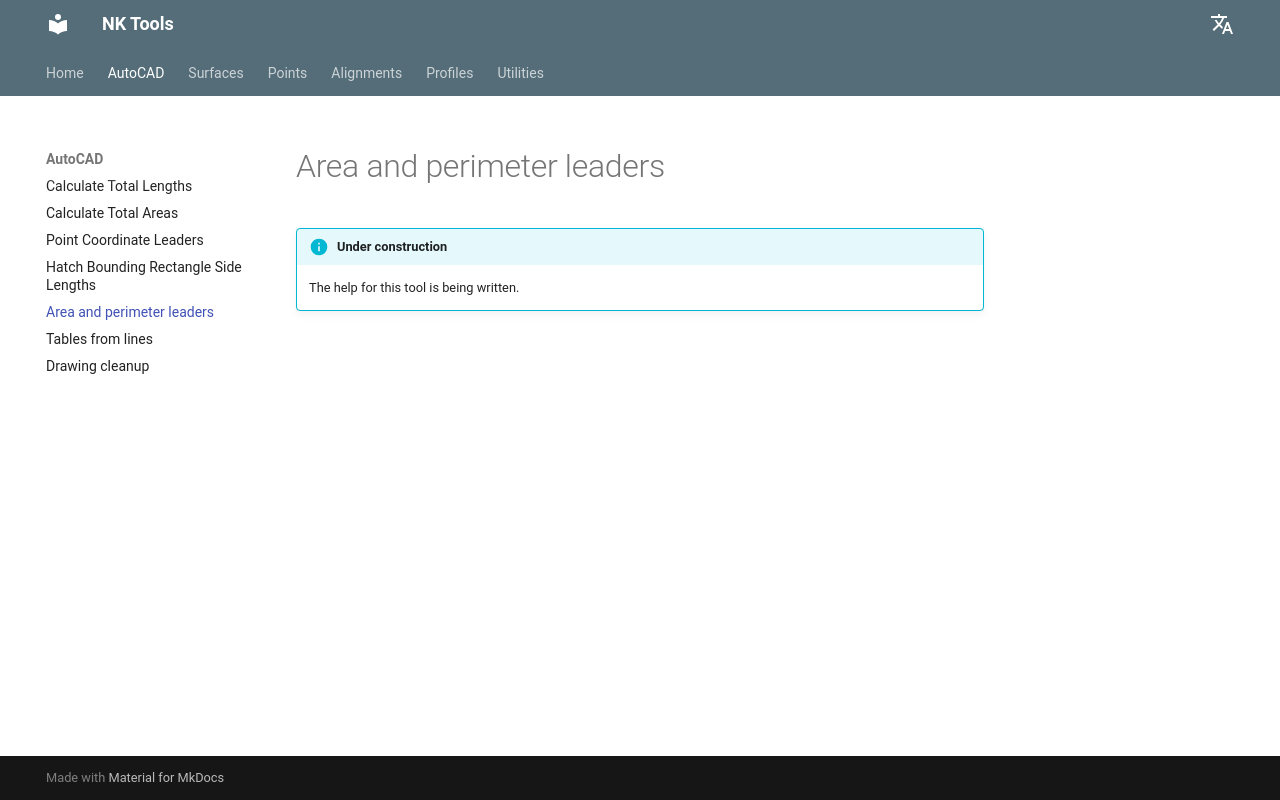

repository: nkiakas/NK-Tools-Help · page: autocad/create-area-perimeter-leaders/index.html · generator: mkdocs

# Area and perimeter leaders

!!! info "Under construction"
    The help for this tool is being written.
